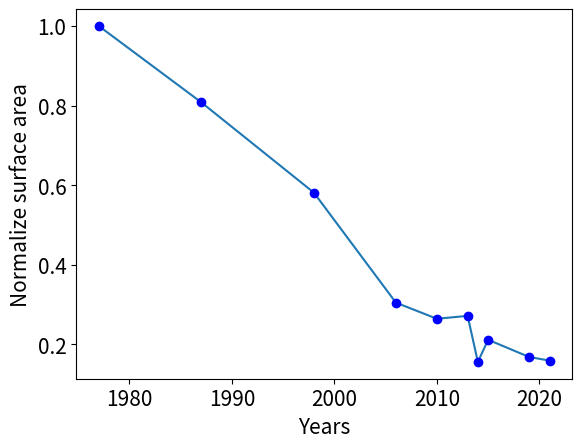

The script that saved this image:
import matplotlib.pyplot as plt

years = [1977,1987,1998,2006,2010,2013,2014,2015,2019,2021]
areas = [1,0.808214600448317,0.581066614619375,0.304787167976721,0.264261253748292,0.271470986591908,0.155804751681187,0.211492396955233,0.168222170963525,0.159078408062599]

plt.plot(years, areas)
plt.plot(years, areas, 'bo')
plt.xticks(fontsize=15)
plt.yticks(fontsize=15)
plt.xlabel("Years", fontsize=15)
plt.ylabel("Normalize surface area", fontsize=15)
plt.show()
